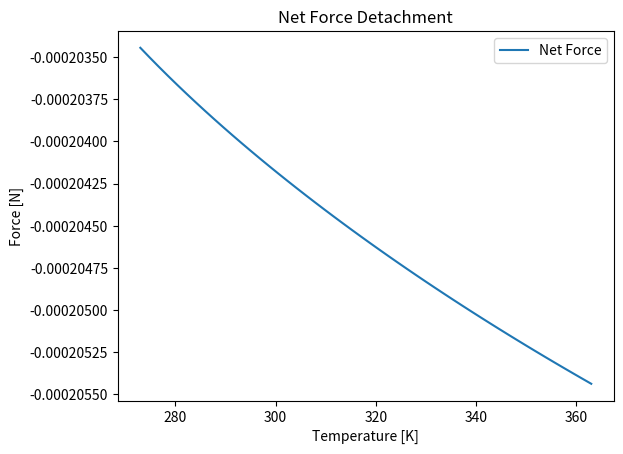

Write Python code to recreate this figure.
# -*- coding: utf-8 -*-
"""
Created on Thu Mar 17 09:46:53 2022

[redacted]
"""

# Combination of different model to formulate overview of forces acting on particle before detachment

import numpy as np
import matplotlib.pyplot as plt

#%% Parameters
h = 3.99e-9             # seperation distance (delta in paper)
H = 1.4e-20             # Hamaker constant
dp = 0.884e-6           # particle diameter
rs = 0.442e-6           # particle radius
psi01 = -30e-3          # surface potential 1 [V]
psi02 = -50e-3          # surface potential 2 [V]
eps0 = 8.854e-12        # free space permittivity [C-2 J-1 m-1]
De = 78.0               # dielectric constant 
Na =  6.022e23          # Avogadros numebr [mol -1] 
I = 0.3e-3              #ionic concentration   
#Sulfate and chloride were always present, often in large amounts, with concentrations ranging from 0.11 to 62.93 mg/L a
k = 1.3805 * 10**-23    # Boltzmann constant [J/K]
e = 1.6 * 10**-19       # electron charge [C]
chi = 89.5              # correction factor in lifting formula
omega = 60.0            # correction factor in equation for drag force
u = 0.01               # average flow velocity [m/s]
#T = 273
T = np.linspace(273,363)

#%%

#%% FlvdW = LvdW Force
FlvdW1 = (H * dp) / (12 * h**2)
FlvdW = np.ones(len(T))*FlvdW1


#%% Fedl = EDL force

kappa = np.zeros (len(T))
a = np.zeros(len(T))
b = np.zeros(len(T))
d = np.zeros(len(T))
for i in range(len(T)):
    kappa[i] = np.sqrt ((2 * e**2 * Na * I)/(De * eps0 * k * T[i]))
    a[i] = 2* np.pi * eps0 * De * (psi01**2+psi02**2) * kappa[i] * np.exp(-kappa[i] * h)
    b[i] = (1-np.exp(-2*kappa[i]*h))
    c = (2*psi01*psi02)/(psi01**2+psi02**2)
    d[i] = np.exp(-kappa[i] * h)

Fedl= (a/b) * (c-d)
#%% Net electrostatic adhesive force 

Fadh = FlvdW + Fedl

# Note: Adhesive force becomes more repellent with increasing temperatures

#plt.figure (1)
#plt.plot(T,Fadh,label='Net Adhesive Force (FvdW+FEDL)')
#plt.title ('Net Adhesive Force (FvdW+FEDL)')
#plt.plot(T,Fl, label = 'LvdW')
#plt.xlabel ('Temperature [K]')
#plt.ylabel ('F [N]')
#plt.legend()mu = np.zeros(len(T1))
#%% Fd Drag force 
mu = np.zeros(len(T))
for i in range (len(T)):
    mu[i] = 2.4318*10**-5 * 10**(247.8/(T[i]-140))
    Fd = (omega*np.pi*mu*(rs)**2*u)/h 

#%% Fl = Lift Force
rho_f = np.zeros(len(T))
Fl = np.zeros(len(T))

for i in range (len(T)): 
    mu[i] = 2.4318*10**-5 * 10**(247.8/(T[i]-140))
    rho_f [i] = 1e3 + 6.76e-2*(T[i]-273) - 8.99e-3*(T[i]-273)**2 + 9.14e-5*(T[i]-273)**3
    Fl[i]= chi * rs**3 * np.sqrt((mu[i]*rho_f[i]*u**3)/(h**3))
    
#%% Force Balance
Fmob = Fl + Fd
Fnet = Fadh+Fl+Fd
#%% Plotting
plt.figure (1)
plt.plot(T, Fnet, label = 'Net Force')
#plt.plot(T,Fadh,label='Net Adhesive Force (FvdW+FEDL)')
#plt.plot (T, Fnet, label = 'Net Detachment Force (Fd+Fl)')
plt.title ('Net Force Detachment')
plt.xlabel ('Temperature [K]')
plt.ylabel ('Force [N]')
plt.legend()


